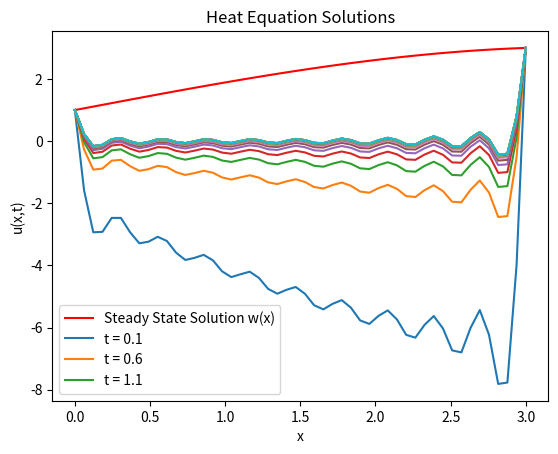

The matplotlib source for this figure:
# [redacted]
#   Copyright © 2019 Georgiy Maruzhenko. All rights reserved.

import numpy as np
from numpy import sqrt, sin, cos, pi, e
import matplotlib.pyplot as plt
from scipy.integrate import quad


# Number of terms for fourier expansion
N = 20
# Boundary conditions
U1 = 1.
U2 = 3.
# Variables
L = 3.
K = 0.5
# Initial Condition
FN = 0
# x range to work in
START = 0
END = L
# Times to plot between
T_INITIAL = 0.1
T_FINAL = 10
T_STEP = 0.5

# prep arrays
x_axis = np.linspace(START, END)
t_array = np.arange(T_INITIAL, T_FINAL, T_STEP)


# Steady state solution
def w(x):
    result = -1*K * x**3 / (6 * L) + ((U2-U1)/L + K*L / 6) * x +U1
    return result


# Creates fourier expansion for the transient solution given a time and x domain
def v(t, x_values):
    # find value for the positional component
    x_step = list(map(get_x_value, x_values))
    # multiply positional component by the decay function
    decay_component = get_t_value(t)
    transient_solution = list(map(lambda x: x * decay_component, x_step))
    return transient_solution


# Get position component with number of terms N
def get_x_value(x):
    n_terms = np.arange(0, N)
    terms = np.ones(len(n_terms))
    count = 0
    while(count < N):
        terms[count] = get_bn(n_terms[count]) * sin(n_terms[count] * pi * x / L)
        count += 1
    return sum(terms)


# Get decay component with number of terms N
def get_t_value(t):
    n_terms = np.arange(0, N)
    terms = np.ones(len(n_terms))
    count = 0
    while (count < N):
        terms[count] = e**(-1 * (n_terms[count] * pi / L)**2 * t)
        count += 1
    return sum(terms)


# solves integration to get constant for a given n
def get_bn(n):
    integral = quad(bn_integrand, 0, L, args=(n))
    return -2. / L * integral[0]


# sets up integral for quad library
def bn_integrand(x, n):
    return w(x) * sin(n * pi * x / L)


# plot one time for the domain
def plot_one_timestep(t):
    plt.plot(x_axis, v(t, x_axis) + w(x_axis))


# Show and label graph
def show_plots():
    # Run plotting functions
    plt.plot(x_axis, w(x_axis), 'r')
    [plot_one_timestep(t) for t in t_array]

    plt.title('Heat Equation Solutions')
    plt.xlabel('x')
    plt.ylabel('u(x,t)')
    # labeled just a few timestamps
    plt.legend(
        ['Steady State Solution w(x)',
         't = ' + str(t_array[0]),
         't = ' + str(t_array[1]),
         't = ' + str("%.1f" % t_array[2])])
    plt.show()






# uncomment for 3.b graph
show_plots()

